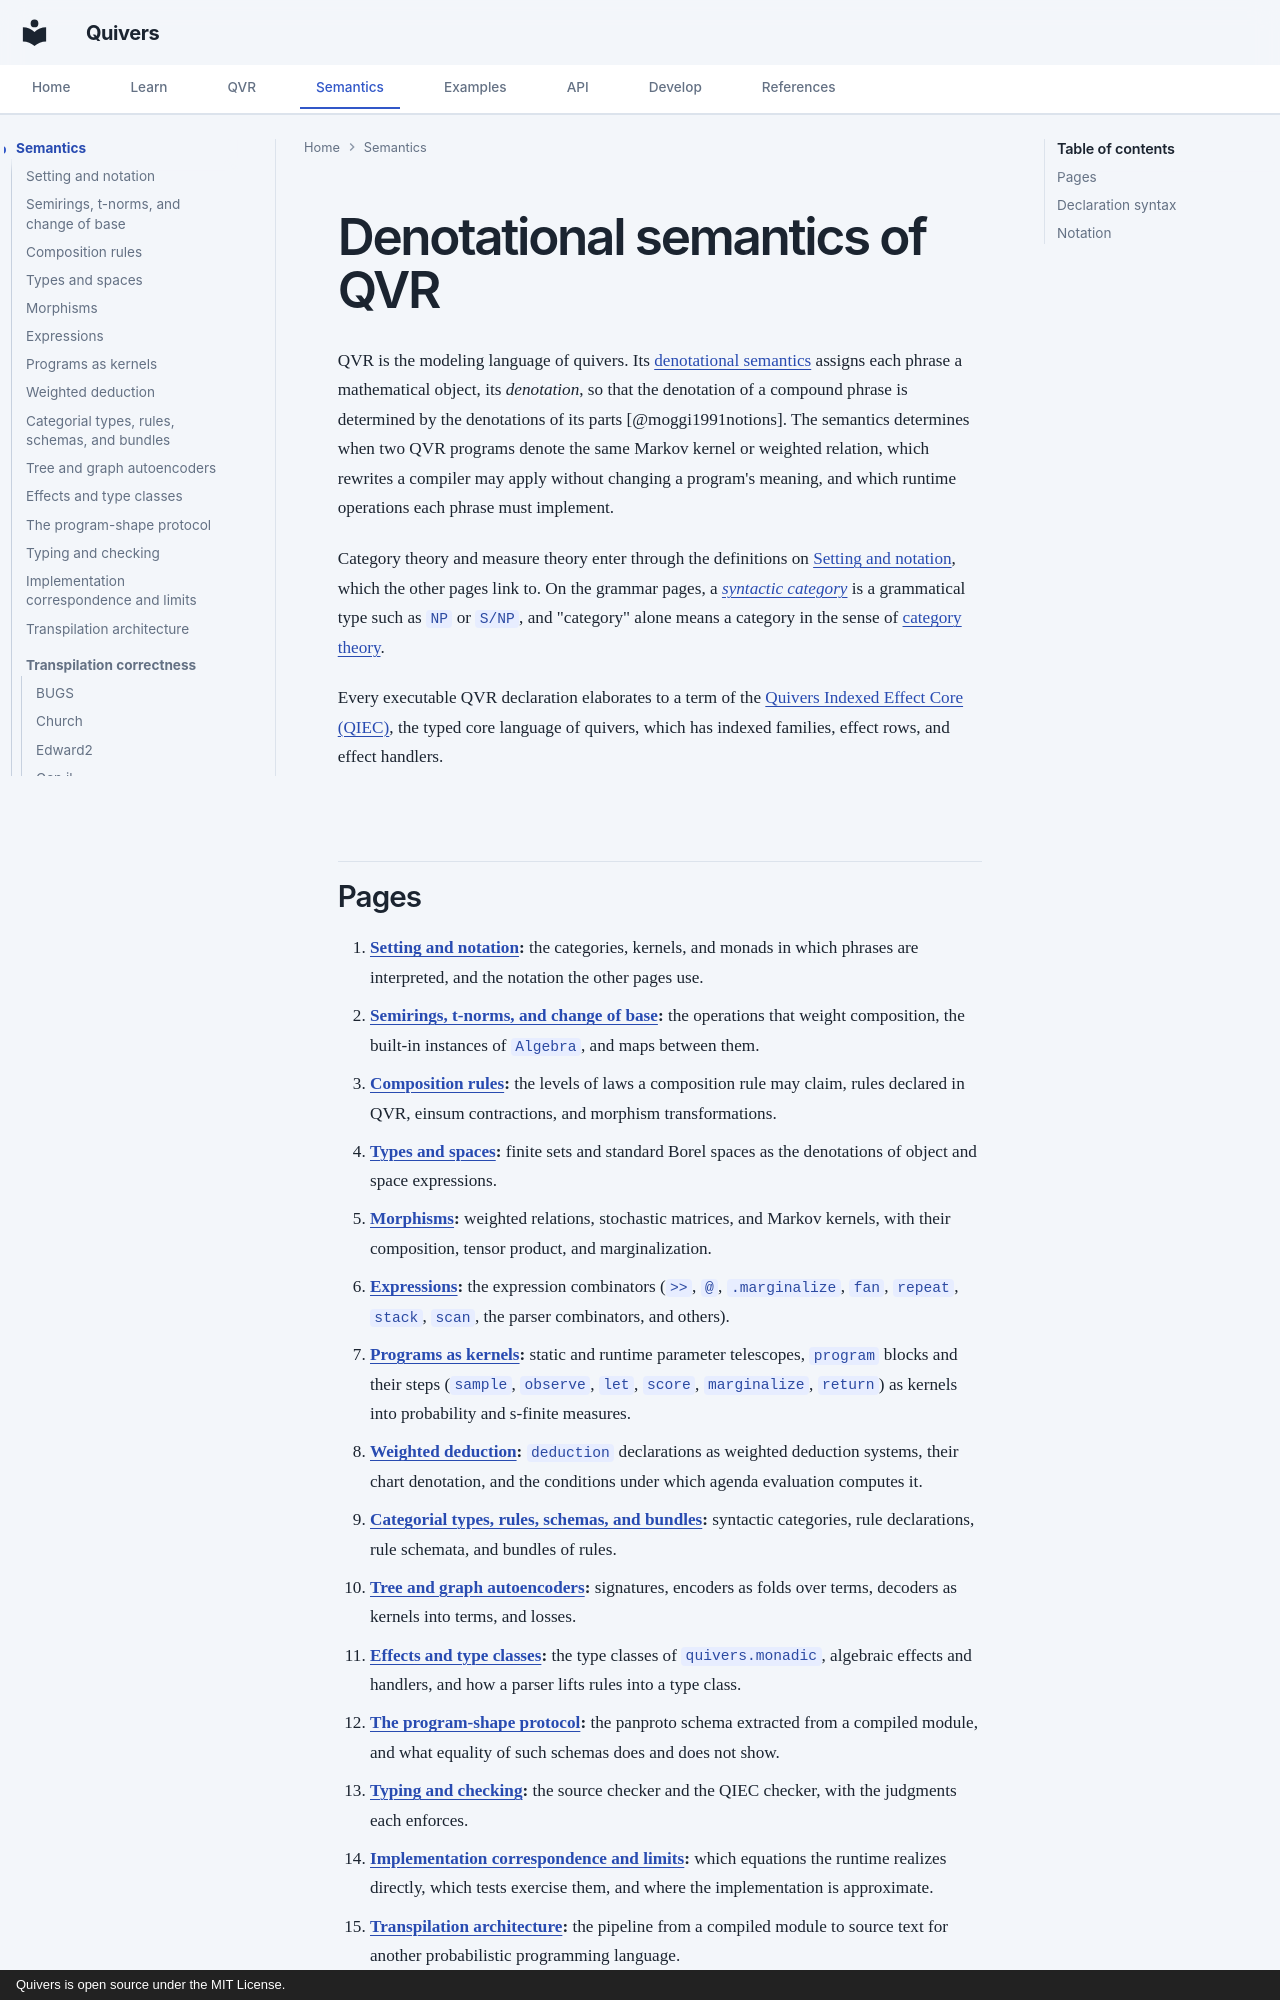

repository: quivers-dev/quivers · page: semantics/index.html · generator: mkdocs · copyright: Quivers is open source under the MIT License.

# Denotational semantics of QVR

QVR is the modeling language of quivers. Its
[denotational semantics](https://en.wikipedia.org/wiki/Denotational_semantics) assigns each
phrase a mathematical object, its *denotation*, so that the denotation of a compound phrase is
determined by the denotations of its parts [@moggi1991notions]. The semantics determines when two
QVR programs denote the same Markov kernel or weighted relation, which rewrites a compiler may
apply without changing a program's meaning, and which runtime operations each phrase must
implement.

Category theory and measure theory enter through the definitions on
[Setting and notation](setting.md), which the other pages link to. On the grammar pages, a
[*syntactic category*](https://en.wikipedia.org/wiki/Syntactic_category) is a grammatical type
such as `NP` or `S/NP`, and "category" alone means a category in the sense of
[category theory](https://ncatlab.org/nlab/show/category).

Every executable QVR declaration elaborates to a term of the
[Quivers Indexed Effect Core (QIEC)](../reference/qvr/index.md), the typed core language of
quivers, which has indexed families, effect rows, and effect handlers.
